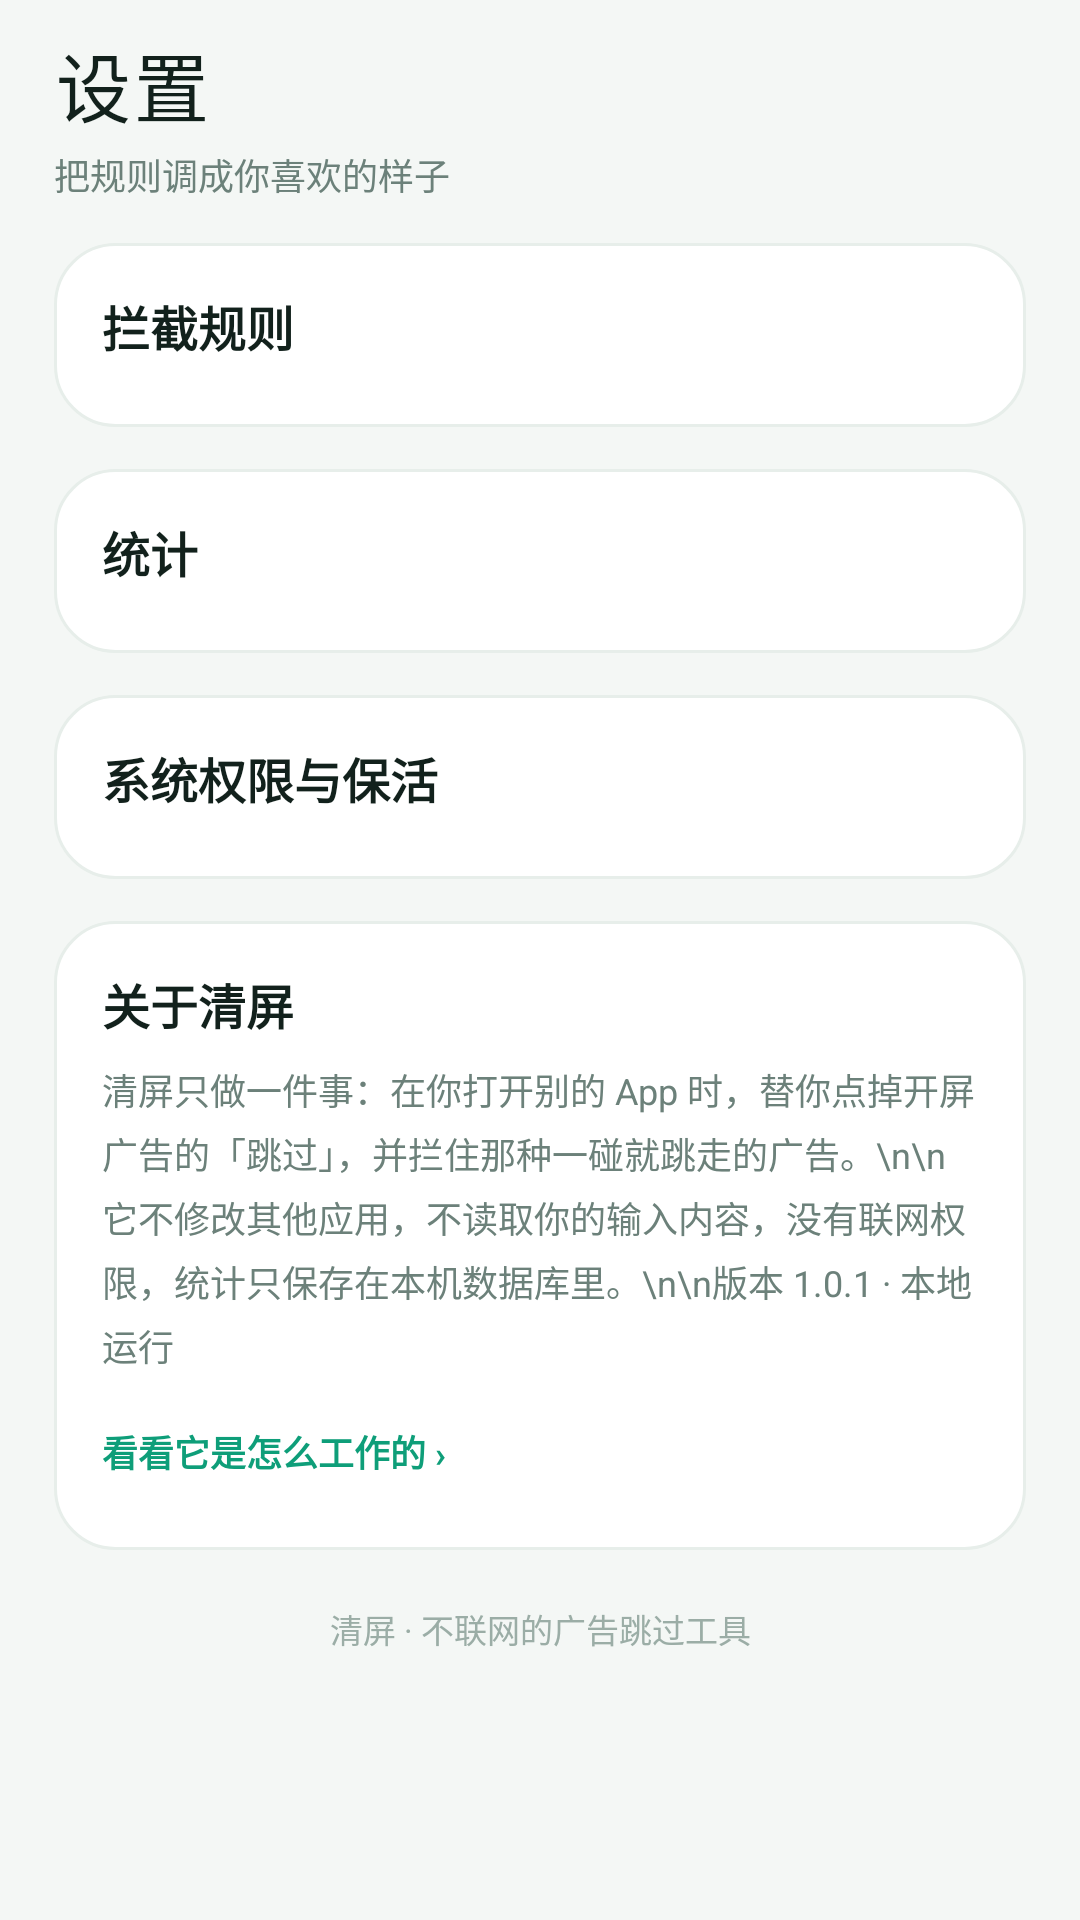

Layout XML and referenced resources for this Android screen:
<!-- AndroidManifest.xml: application theme AppTheme -->
<!-- res/layout/page_settings.xml -->
<?xml version="1.0" encoding="utf-8"?>
<ScrollView xmlns:android="http://schemas.android.com/apk/res/android"
    android:layout_width="match_parent"
    android:layout_height="match_parent"
    android:clipToPadding="false"
    android:scrollbars="none">

    <LinearLayout
        android:layout_width="match_parent"
        android:layout_height="wrap_content"
        android:orientation="vertical"
        android:paddingLeft="@dimen/page_pad"
        android:paddingTop="10dp"
        android:paddingRight="@dimen/page_pad"
        android:paddingBottom="26dp">

        <TextView
            android:layout_width="wrap_content"
            android:layout_height="wrap_content"
            android:fontFamily="sans-serif-medium"
            android:includeFontPadding="false"
            android:letterSpacing="0.04"
            android:text="设置"
            android:textColor="@color/ink"
            android:textSize="25sp" />

        <TextView
            android:layout_width="wrap_content"
            android:layout_height="wrap_content"
            android:layout_marginTop="3dp"
            android:layout_marginBottom="14dp"
            android:text="把规则调成你喜欢的样子"
            android:textColor="@color/sub"
            android:textSize="12sp" />

        <LinearLayout
            android:layout_width="match_parent"
            android:layout_height="wrap_content"
            android:background="@drawable/bg_card"
            android:orientation="vertical"
            android:padding="16dp">

            <TextView
                android:layout_width="wrap_content"
                android:layout_height="wrap_content"
                android:text="拦截规则"
                style="@style/Text.SectionTitle" />

            <LinearLayout
                android:id="@+id/settings_rules"
                android:layout_width="match_parent"
                android:layout_height="wrap_content"
                android:layout_marginTop="6dp"
                android:orientation="vertical" />
        </LinearLayout>

        <LinearLayout
            android:layout_width="match_parent"
            android:layout_height="wrap_content"
            android:layout_marginTop="@dimen/section_gap"
            android:background="@drawable/bg_card"
            android:orientation="vertical"
            android:padding="16dp">

            <TextView
                android:layout_width="wrap_content"
                android:layout_height="wrap_content"
                android:text="统计"
                style="@style/Text.SectionTitle" />

            <LinearLayout
                android:id="@+id/settings_data"
                android:layout_width="match_parent"
                android:layout_height="wrap_content"
                android:layout_marginTop="6dp"
                android:orientation="vertical" />
        </LinearLayout>

        <LinearLayout
            android:layout_width="match_parent"
            android:layout_height="wrap_content"
            android:layout_marginTop="@dimen/section_gap"
            android:background="@drawable/bg_card"
            android:orientation="vertical"
            android:padding="16dp">

            <TextView
                android:layout_width="wrap_content"
                android:layout_height="wrap_content"
                android:text="系统权限与保活"
                style="@style/Text.SectionTitle" />

            <LinearLayout
                android:id="@+id/settings_system"
                android:layout_width="match_parent"
                android:layout_height="wrap_content"
                android:layout_marginTop="6dp"
                android:orientation="vertical" />
        </LinearLayout>

        <LinearLayout
            android:layout_width="match_parent"
            android:layout_height="wrap_content"
            android:layout_marginTop="@dimen/section_gap"
            android:background="@drawable/bg_card"
            android:orientation="vertical"
            android:padding="16dp">

            <TextView
                android:layout_width="wrap_content"
                android:layout_height="wrap_content"
                android:text="关于清屏"
                style="@style/Text.SectionTitle" />

            <TextView
                android:layout_width="match_parent"
                android:layout_height="wrap_content"
                android:layout_marginTop="8dp"
                android:lineSpacingExtra="4dp"
                android:text="清屏只做一件事：在你打开别的 App 时，替你点掉开屏广告的「跳过」，并拦住那种一碰就跳走的广告。\n\n它不修改其他应用，不读取你的输入内容，没有联网权限，统计只保存在本机数据库里。\n\n版本 1.0.1 · 本地运行"
                android:textColor="@color/sub"
                android:textSize="12sp" />

            <TextView
                android:id="@+id/about_principle"
                android:layout_width="wrap_content"
                android:layout_height="wrap_content"
                android:layout_marginTop="10dp"
                android:background="?android:attr/selectableItemBackground"
                android:clickable="true"
                android:focusable="true"
                android:paddingTop="8dp"
                android:paddingBottom="8dp"
                android:text="看看它是怎么工作的 ›"
                android:textColor="@color/primary"
                android:textSize="12sp"
                android:textStyle="bold" />
        </LinearLayout>

        <TextView
            android:layout_width="match_parent"
            android:layout_height="wrap_content"
            android:layout_marginTop="18dp"
            android:gravity="center"
            android:text="清屏 · 不联网的广告跳过工具"
            android:textColor="@color/faint"
            android:textSize="11sp" />
    </LinearLayout>
</ScrollView>
<!-- resources referenced by this layout -->
<resources>
  <color name="faint">#9BADA6</color>
  <color name="ink">#12211C</color>
  <color name="primary">#0E9E79</color>
  <color name="sub">#6C817A</color>
  <dimen name="page_pad">18dp</dimen>
  <dimen name="section_gap">14dp</dimen>
  <!-- drawable bg_card (drawable) -->
  <?xml version="1.0" encoding="utf-8"?>
  <shape xmlns:android="http://schemas.android.com/apk/res/android" android:shape="rectangle">
      <solid android:color="@color/card" />
      <corners android:radius="@dimen/card_radius" />
      <stroke android:width="1dp" android:color="@color/line" />
  </shape>
  <style name="Text.SectionTitle">
          <item name="android:textSize">16sp</item>
          <item name="android:textStyle">bold</item>
          <item name="android:textColor">@color/ink</item>
          <item name="android:includeFontPadding">false</item>
      </style>
  <style name="AppTheme" parent="android:Theme.Material.Light.NoActionBar">
          <item name="android:windowBackground">@color/bg</item>
          <item name="android:colorPrimary">@color/primary</item>
          <item name="android:colorPrimaryDark">@color/bg</item>
          <item name="android:colorAccent">@color/primary</item>
          <item name="android:colorControlActivated">@color/primary</item>
          <item name="android:textColorPrimary">@color/ink</item>
          <item name="android:textColorSecondary">@color/sub</item>
          <item name="android:textColorHint">@color/faint</item>
          <item name="android:statusBarColor">@color/bg</item>
          <item name="android:navigationBarColor">@color/bg</item>
          <item name="android:windowLightStatusBar">true</item>
          <item name="android:fontFamily">sans-serif</item>
          <item name="android:forceDarkAllowed">false</item>
      </style>
  <color name="card">#FFFFFF</color>
  <dimen name="card_radius">20dp</dimen>
  <color name="line">#E7EEEA</color>
  <color name="bg">#F4F7F5</color>
</resources>
